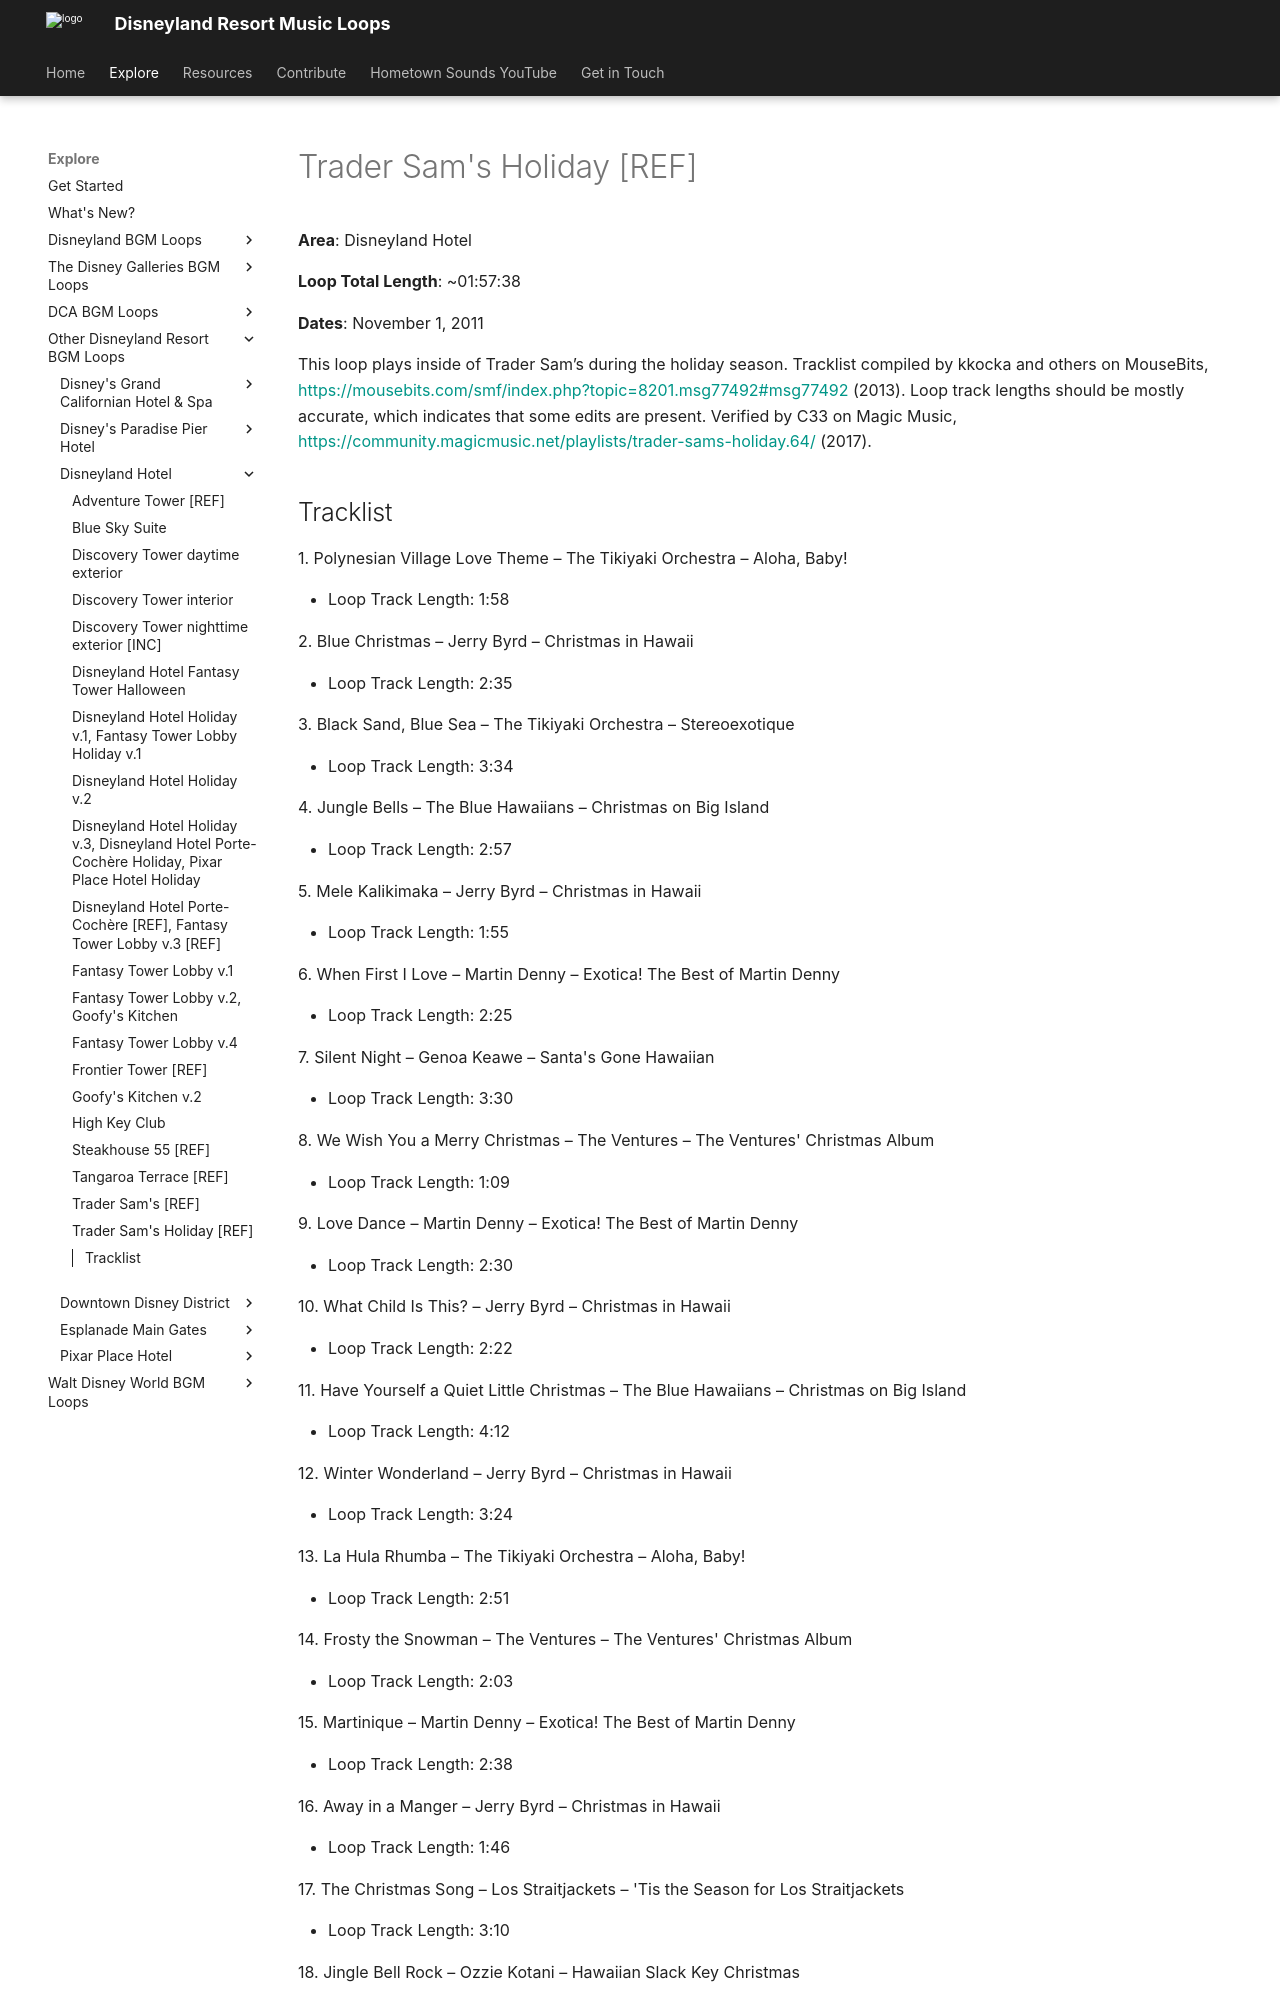

repository: SSrustworthy/DLRML-docs · page: explore/Other/Disneyland Hotel/Trader_Sam_s_Holiday/index.html · generator: mkdocs

# Trader Sam's Holiday [REF]

**Area**: Disneyland Hotel

**Loop Total Length**: ~01:57:38

**Dates**: November 1, 2011

This loop plays inside of Trader Sam’s during the holiday season. Tracklist compiled by kkocka and others on MouseBits, [https://mousebits.com/smf/index.php?topic=8201.msg77492#msg77492](https://mousebits.com/smf/index.php?topic=8201.msg77492#msg77492) (2013). Loop track lengths should be mostly accurate, which indicates that some edits are present. Verified by C33 on Magic Music, [https://community.magicmusic.net/playlists/trader-sams-holiday.64/](https://community.magicmusic.net/playlists/trader-sams-holiday.64/) (2017).
